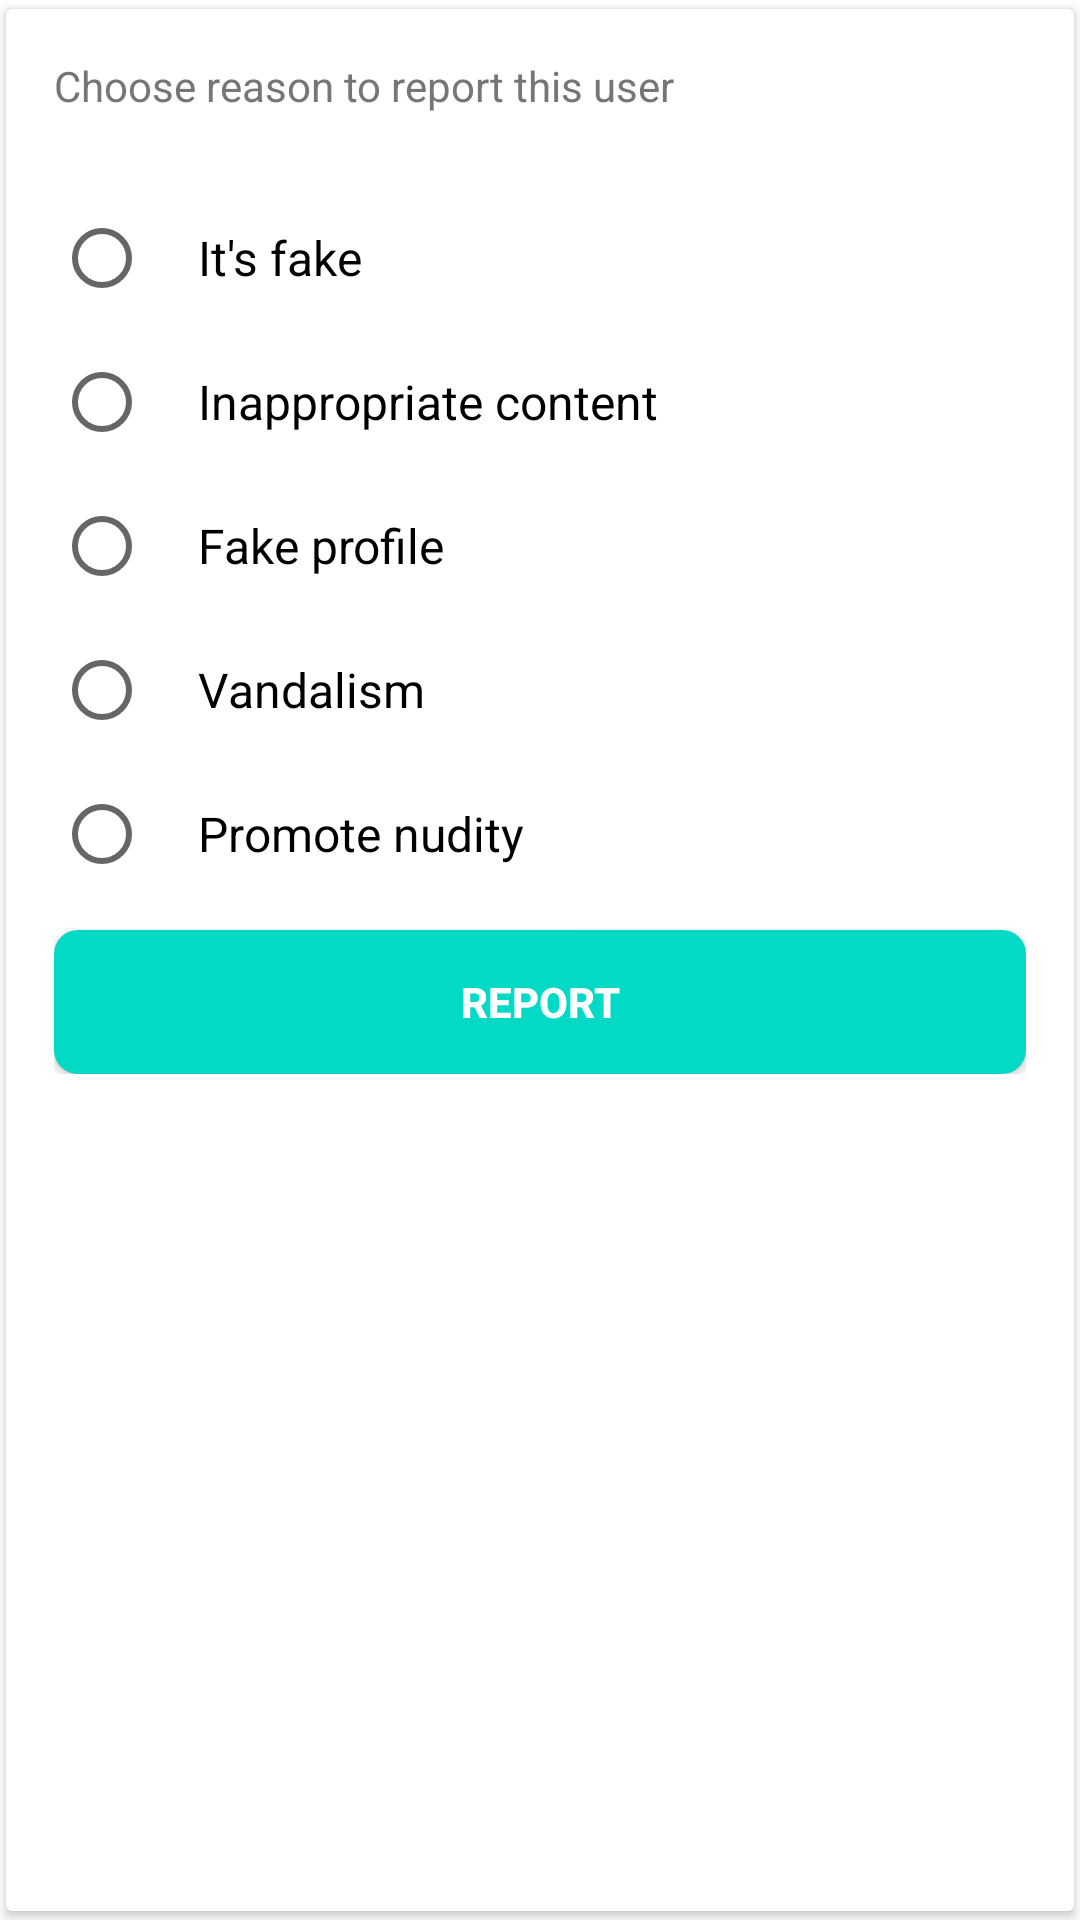

Reconstruct the res/layout file that produces this screen, plus the resources it refers to.
<!-- AndroidManifest.xml: application theme AppTheme -->
<!-- res/layout/bottom_sheet_report.xml -->
<?xml version="1.0" encoding="utf-8"?>
<androidx.cardview.widget.CardView xmlns:android="http://schemas.android.com/apk/res/android"
    xmlns:app="http://schemas.android.com/apk/res-auto"
    android:id="@+id/bottomSheetReport"
    style="@style/CardViewStyle"
    android:layout_width="match_parent"
    android:layout_height="wrap_content"
    android:layout_marginBottom="4dp"
    android:clickable="true"
    android:focusable="true"
    app:behavior_hideable="false"
    app:behavior_peekHeight="0dp"
    app:layout_behavior="com.google.android.material.bottomsheet.BottomSheetBehavior">

    <LinearLayout

        android:layout_width="match_parent"
        android:layout_height="wrap_content"
        android:orientation="vertical"
        android:padding="16dp">

        <TextView
            android:layout_width="match_parent"
            android:layout_height="wrap_content"
            android:layout_marginBottom="32dp"
            android:text="@string/report_sheet_title"
            android:textColor="@color/textColor5" />

        <RadioGroup
            android:id="@+id/radioGroup"
            android:layout_width="match_parent"
            android:layout_height="wrap_content"
            android:layout_marginBottom="16dp">

            <RadioButton
                android:layout_width="wrap_content"
                android:layout_height="wrap_content"
                android:layout_marginBottom="16dp"
                android:paddingStart="16dp"
                android:text="@string/report_reason_1"
                android:textSize="16sp" />

            <RadioButton
                android:layout_width="wrap_content"
                android:layout_height="wrap_content"
                android:layout_marginBottom="16dp"
                android:paddingStart="16dp"
                android:text="@string/report_reason_2"
                android:textSize="16sp" />

            <RadioButton
                android:layout_width="wrap_content"
                android:layout_height="wrap_content"
                android:layout_marginBottom="16dp"
                android:paddingStart="16dp"
                android:text="@string/report_reason_3"
                android:textSize="16sp" />

            <RadioButton
                android:layout_width="wrap_content"
                android:layout_height="wrap_content"
                android:layout_marginBottom="16dp"
                android:paddingStart="16dp"
                android:text="@string/report_reason_4"
                android:textSize="16sp" />

            <RadioButton
                android:layout_width="wrap_content"
                android:layout_height="wrap_content"
                android:paddingStart="16dp"
                android:text="@string/report_reason_5"
                android:textSize="16sp" />

        </RadioGroup>

        <Button
            android:id="@+id/reportConfirm"
            android:layout_width="match_parent"
            android:layout_height="wrap_content"
            android:background="@drawable/angular_pink_box"
            android:text="@string/report"
            android:textColor="@android:color/white"
            android:textStyle="bold" />

    </LinearLayout>

</androidx.cardview.widget.CardView>
<!-- resources referenced by this layout -->
<resources>
  <color name="textColor5">#767676</color>
  <!-- drawable angular_pink_box (drawable) -->
  <?xml version="1.0" encoding="utf-8"?>
  <shape xmlns:android="http://schemas.android.com/apk/res/android"
      android:shape="rectangle">
  
      <solid android:color="@color/colorAccent" />
      <corners android:radius="8dp" />
  
  
  </shape>
  <string name="report">Report</string>
  <string name="report_reason_1">It\'s fake</string>
  <string name="report_reason_2">Inappropriate content</string>
  <string name="report_reason_3">Fake profile</string>
  <string name="report_reason_4">Vandalism</string>
  <string name="report_reason_5">Promote nudity</string>
  <string name="report_sheet_title">Choose reason to report this user</string>
  <style name="CardViewStyle" parent="android:Widget.TextView">
          <item name="android:foreground">@drawable/selector_bg_card</item>
          <item name="cardCornerRadius">@dimen/card_corner_radius</item>
          <item name="cardElevation">@dimen/card_elevation</item>
          <item name="cardPreventCornerOverlap">false</item>
          <item name="cardUseCompatPadding">true</item>
      </style>
  <style name="AppTheme" parent="Theme.AppCompat.Light.NoActionBar">
          
          <item name="colorPrimary">@color/colorPrimary</item>
          <item name="colorPrimaryDark">@color/colorPrimaryDark</item>
          <item name="colorAccent">@color/colorAccent</item>
          <item name="android:textColor">@color/colorText</item>
          <item name="android:windowBackground">@null</item>
      </style>
  <!-- drawable selector_bg_card (drawable) -->
  <?xml version="1.0" encoding="utf-8"?>
  <shape xmlns:android="http://schemas.android.com/apk/res/android"
      android:shape="rectangle">
      <solid android:color="@android:color/white" />
      <corners android:radius="@dimen/card_corner_radius" />
  </shape>
  <dimen name="card_corner_radius">2dp</dimen>
  <dimen name="card_elevation">2dp</dimen>
  <color name="colorText">#212121</color>
  <!-- not gathered from this repository: default colours our renderer supplied (Android Studio template values) -->
  <color name="colorPrimary">#FF6200EE</color>
  <color name="colorPrimaryDark">#FF3700B3</color>
  <color name="colorAccent">#FF03DAC5</color>
</resources>
